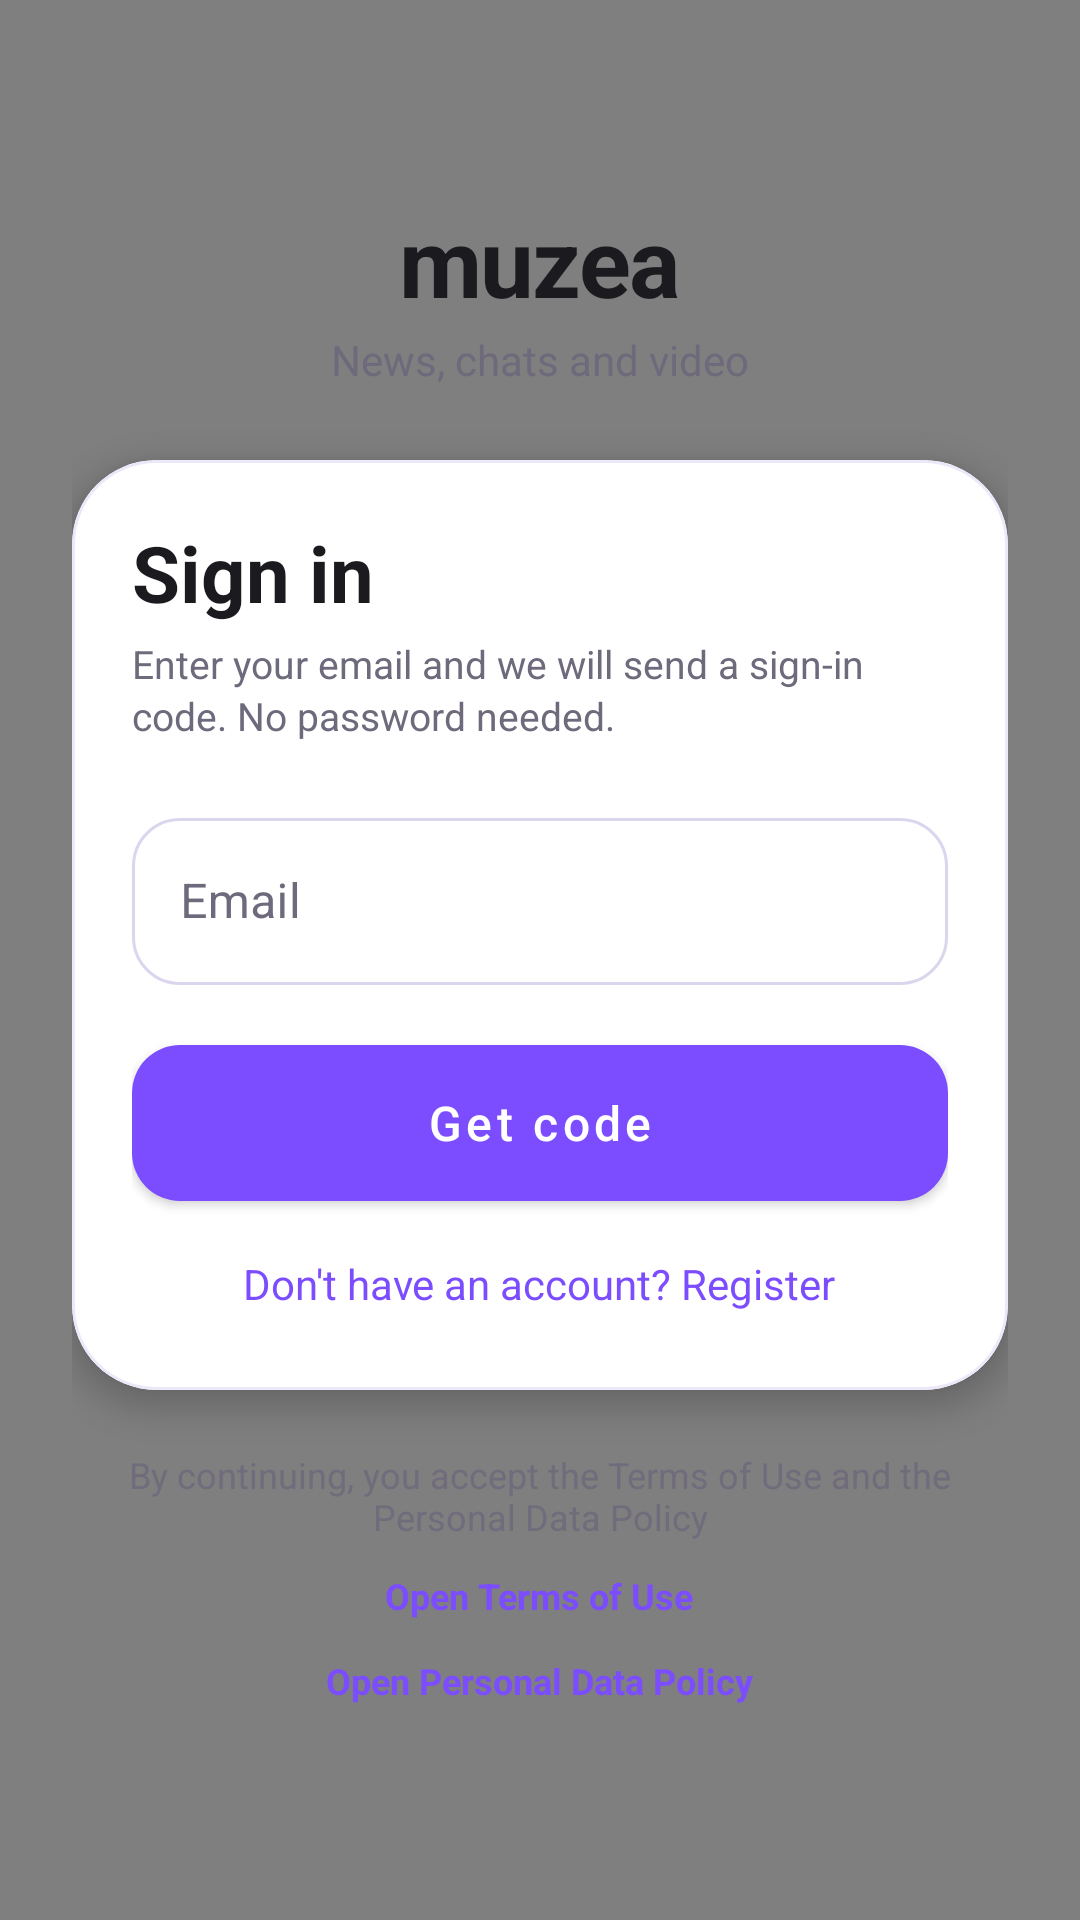

Write the Android layout XML for this screen, with the resource values it uses.
<!-- AndroidManifest.xml: activity theme Theme.Muzea.Auth -->
<!-- res/layout/activity_login.xml -->
<?xml version="1.0" encoding="utf-8"?>
<FrameLayout xmlns:android="http://schemas.android.com/apk/res/android"
    xmlns:app="http://schemas.android.com/apk/res-auto"
    android:layout_width="match_parent"
    android:layout_height="match_parent"
    android:background="@color/white">

    <com.example.muzea.ui.auth.AuthWavesView
        android:id="@+id/authWaves"
        android:layout_width="match_parent"
        android:layout_height="match_parent"
        android:importantForAccessibility="no" />

    <ScrollView
        android:layout_width="match_parent"
        android:layout_height="match_parent"
        android:clipToPadding="false"
        android:fillViewport="true">

        <LinearLayout
            android:layout_width="match_parent"
            android:layout_height="wrap_content"
            android:gravity="center"
            android:orientation="vertical"
            android:paddingStart="24dp"
            android:paddingTop="32dp"
            android:paddingEnd="24dp"
            android:paddingBottom="32dp">

            <TextView
                style="@style/Widget.Muzea.AuthBrand"
                android:layout_gravity="center_horizontal"
                android:text="@string/app_name" />

            <TextView
                style="@style/Widget.Muzea.AuthTagline"
                android:layout_gravity="center_horizontal"
                android:text="@string/login_subtitle" />

            <com.google.android.material.card.MaterialCardView
                style="@style/Widget.Muzea.AuthCard"
                android:layout_width="match_parent"
                android:layout_height="wrap_content"
                android:layout_marginTop="24dp">

                <LinearLayout
                    android:layout_width="match_parent"
                    android:layout_height="wrap_content"
                    android:orientation="vertical"
                    android:padding="20dp">

                    <TextView
                        android:id="@+id/tvLoginTitle"
                        style="@style/Widget.Muzea.AuthTitle"
                        android:text="@string/login_title" />

                    <TextView
                        android:id="@+id/tvLoginCaption"
                        style="@style/Widget.Muzea.AuthCaption"
                        android:text="@string/login_caption" />

                    <com.google.android.material.textfield.TextInputLayout
                        style="@style/Widget.Muzea.AuthInput"
                        android:layout_marginTop="20dp"
                        android:hint="@string/hint_email">

                        <com.google.android.material.textfield.TextInputEditText
                            android:id="@+id/etEmail"
                            android:layout_width="match_parent"
                            android:layout_height="wrap_content"
                            android:imeOptions="actionGo"
                            android:inputType="textEmailAddress"
                            android:maxLines="1"
                            android:textColor="@color/auth_ink" />
                    </com.google.android.material.textfield.TextInputLayout>

                    <com.google.android.material.button.MaterialButton
                        android:id="@+id/btnLogin"
                        style="@style/Widget.Muzea.AuthButton"
                        android:layout_marginTop="20dp"
                        android:text="@string/action_get_code" />

                    <ProgressBar
                        android:id="@+id/progressBar"
                        android:layout_width="wrap_content"
                        android:layout_height="wrap_content"
                        android:layout_gravity="center_horizontal"
                        android:layout_marginTop="12dp"
                        android:indeterminateTint="@color/auth_purple"
                        android:visibility="gone" />

                    <TextView
                        android:id="@+id/tvRegister"
                        style="@style/Widget.Muzea.AuthLink"
                        android:layout_gravity="center_horizontal"
                        android:layout_marginTop="12dp"
                        android:text="@string/login_no_account" />
                </LinearLayout>
            </com.google.android.material.card.MaterialCardView>

            <TextView
                android:id="@+id/tvLegalNote"
                android:layout_width="match_parent"
                android:layout_height="wrap_content"
                android:layout_marginTop="20dp"
                android:alpha="0.9"
                android:text="@string/login_legal_note"
                android:textAlignment="center"
                android:textColor="@color/auth_muted"
                android:textSize="12sp" />

            <LinearLayout
                android:layout_width="wrap_content"
                android:layout_height="wrap_content"
                android:layout_gravity="center_horizontal"
                android:layout_marginTop="4dp"
                android:gravity="center_horizontal"
                android:orientation="vertical">

                <TextView
                    android:id="@+id/tvLegalTerms"
                    style="@style/Widget.Muzea.AuthLink"
                    android:text="@string/consent_open_terms"
                    android:textSize="12sp"
                    android:textStyle="bold" />

                <TextView
                    android:id="@+id/tvLegalPolicy"
                    style="@style/Widget.Muzea.AuthLink"
                    android:text="@string/consent_open_policy"
                    android:textSize="12sp"
                    android:textStyle="bold" />
            </LinearLayout>

        </LinearLayout>
    </ScrollView>
</FrameLayout>
<!-- resources referenced by this layout -->
<resources>
  <color name="auth_ink">#FF1B1B1F</color>
  <color name="auth_muted">#FF6E6A7C</color>
  <color name="auth_purple">#FF7C4DFF</color>
  <color name="white">#FFFFFFFF</color>
  <string name="action_get_code">Get code</string>
  <string name="app_name">muzea</string>
  <string name="consent_open_policy">Open Personal Data Policy</string>
  <string name="consent_open_terms">Open Terms of Use</string>
  <string name="hint_email">Email</string>
  <string name="login_caption">Enter your email and we will send a sign-in code. No password needed.</string>
  <string name="login_legal_note">By continuing, you accept the Terms of Use and the Personal Data Policy</string>
  <string name="login_no_account">Don\'t have an account? Register</string>
  <string name="login_subtitle">News, chats and video</string>
  <string name="login_title">Sign in</string>
  <style name="Widget.Muzea.AuthBrand" parent="">
          <item name="android:layout_width">wrap_content</item>
          <item name="android:layout_height">wrap_content</item>
          <item name="android:textSize">32sp</item>
          <item name="android:textStyle">bold</item>
          <item name="android:textColor">@color/auth_ink</item>
          <item name="android:letterSpacing">-0.02</item>
      </style>
  <style name="Widget.Muzea.AuthButton" parent="Widget.MaterialComponents.Button">
          <item name="android:layout_width">match_parent</item>
          <item name="android:layout_height">52dp</item>
          <item name="android:textAllCaps">false</item>
          <item name="android:textColor">@color/white</item>
          <item name="android:textSize">16sp</item>
          <item name="backgroundTint">@color/auth_purple</item>
          <item name="cornerRadius">16dp</item>
          <item name="android:insetTop">0dp</item>
          <item name="android:insetBottom">0dp</item>
      </style>
  <style name="Widget.Muzea.AuthCaption" parent="">
          <item name="android:layout_width">match_parent</item>
          <item name="android:layout_height">wrap_content</item>
          <item name="android:layout_marginTop">4dp</item>
          <item name="android:lineSpacingExtra">2dp</item>
          <item name="android:textColor">@color/auth_muted</item>
          <item name="android:textSize">13sp</item>
      </style>
  <style name="Widget.Muzea.AuthCard" parent="Widget.MaterialComponents.CardView">
          <item name="cardBackgroundColor">@color/auth_card</item>
          <item name="cardCornerRadius">28dp</item>
          <item name="cardElevation">6dp</item>
          <item name="strokeColor">@color/auth_card_stroke</item>
          <item name="strokeWidth">1dp</item>
      </style>
  <style name="Widget.Muzea.AuthLink" parent="">
          <item name="android:layout_width">wrap_content</item>
          <item name="android:layout_height">wrap_content</item>
          <item name="android:background">?attr/selectableItemBackgroundBorderless</item>
          <item name="android:padding">6dp</item>
          <item name="android:textColor">@color/auth_purple</item>
          <item name="android:textSize">14sp</item>
      </style>
  <style name="Widget.Muzea.AuthTagline" parent="">
          <item name="android:layout_width">wrap_content</item>
          <item name="android:layout_height">wrap_content</item>
          <item name="android:layout_marginTop">2dp</item>
          <item name="android:textColor">@color/auth_muted</item>
          <item name="android:textSize">14sp</item>
      </style>
  <style name="Widget.Muzea.AuthTitle" parent="">
          <item name="android:layout_width">match_parent</item>
          <item name="android:layout_height">wrap_content</item>
          <item name="android:textColor">@color/auth_ink</item>
          <item name="android:textSize">26sp</item>
          <item name="android:textStyle">bold</item>
      </style>
  <color name="auth_card">#FFFFFFFF</color>
  <color name="auth_card_stroke">#FFEDE7FA</color>
  <color name="auth_purple_dark">#FF5B32D6</color>
  <color name="auth_pink">#FFFF5C8A</color>
</resources>
